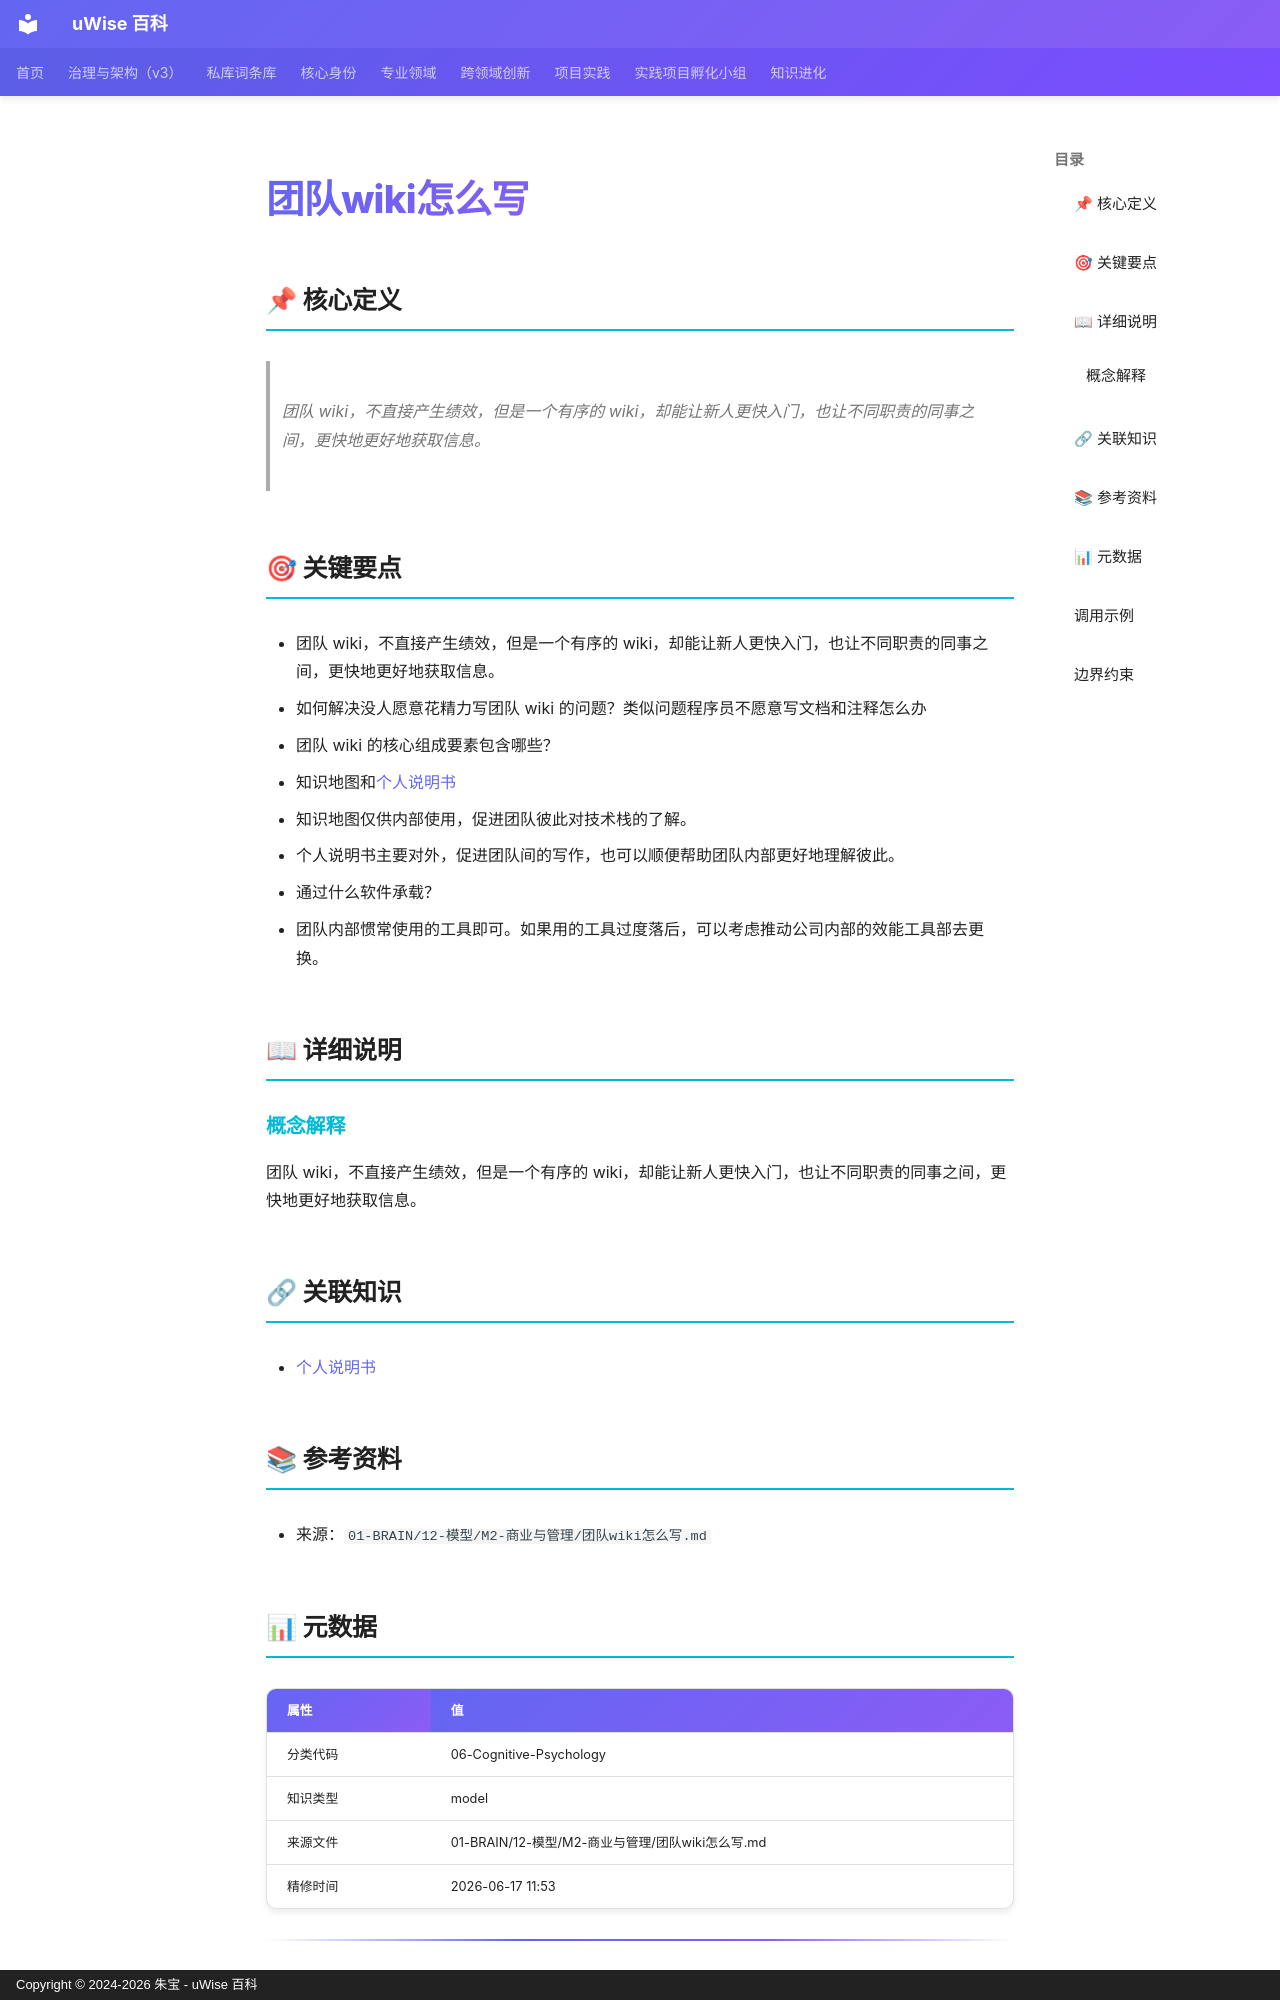

repository: zhubao315/uWise · page: vault-encyclopedia/wiki-md-6ba900e7/index.html · generator: mkdocs · copyright: Copyright © 2024-2026 朱宝 - uWise 百科

---
title: "团队wiki怎么写"
description: "团队 wiki，不直接产生绩效，但是一个有序的 wiki，却能让新人更快入门，也让不同职责的同事之间，更快地更好地获取信息。"
---

# 团队wiki怎么写

## 📌 核心定义

> 团队 wiki，不直接产生绩效，但是一个有序的 wiki，却能让新人更快入门，也让不同职责的同事之间，更快地更好地获取信息。

## 🎯 关键要点

- 团队 wiki，不直接产生绩效，但是一个有序的 wiki，却能让新人更快入门，也让不同职责的同事之间，更快地更好地获取信息。
- 如何解决没人愿意花精力写团队 wiki 的问题？类似问题程序员不愿意写文档和注释怎么办
- 团队 wiki 的核心组成要素包含哪些？
- 知识地图和[个人说明书](../md-3bbcb4a2/)
- 知识地图仅供内部使用，促进团队彼此对技术栈的了解。
- 个人说明书主要对外，促进团队间的写作，也可以顺便帮助团队内部更好地理解彼此。
- 通过什么软件承载？
- 团队内部惯常使用的工具即可。如果用的工具过度落后，可以考虑推动公司内部的效能工具部去更换。

## 📖 详细说明

### 概念解释
团队 wiki，不直接产生绩效，但是一个有序的 wiki，却能让新人更快入门，也让不同职责的同事之间，更快地更好地获取信息。


## 🔗 关联知识

- [个人说明书](../md-3bbcb4a2/)

## 📚 参考资料

- 来源：`01-BRAIN/12-模型/M2-商业与管理/团队wiki怎么写.md`

## 📊 元数据

| 属性 | 值 |
|------|-----|
| 分类代码 | 06-Cognitive-Psychology |
| 知识类型 | model |
| 来源文件 | 01-BRAIN/12-模型/M2-商业与管理/团队wiki怎么写.md |
| 精修时间 | 2026-06-17 11:53 |

---
